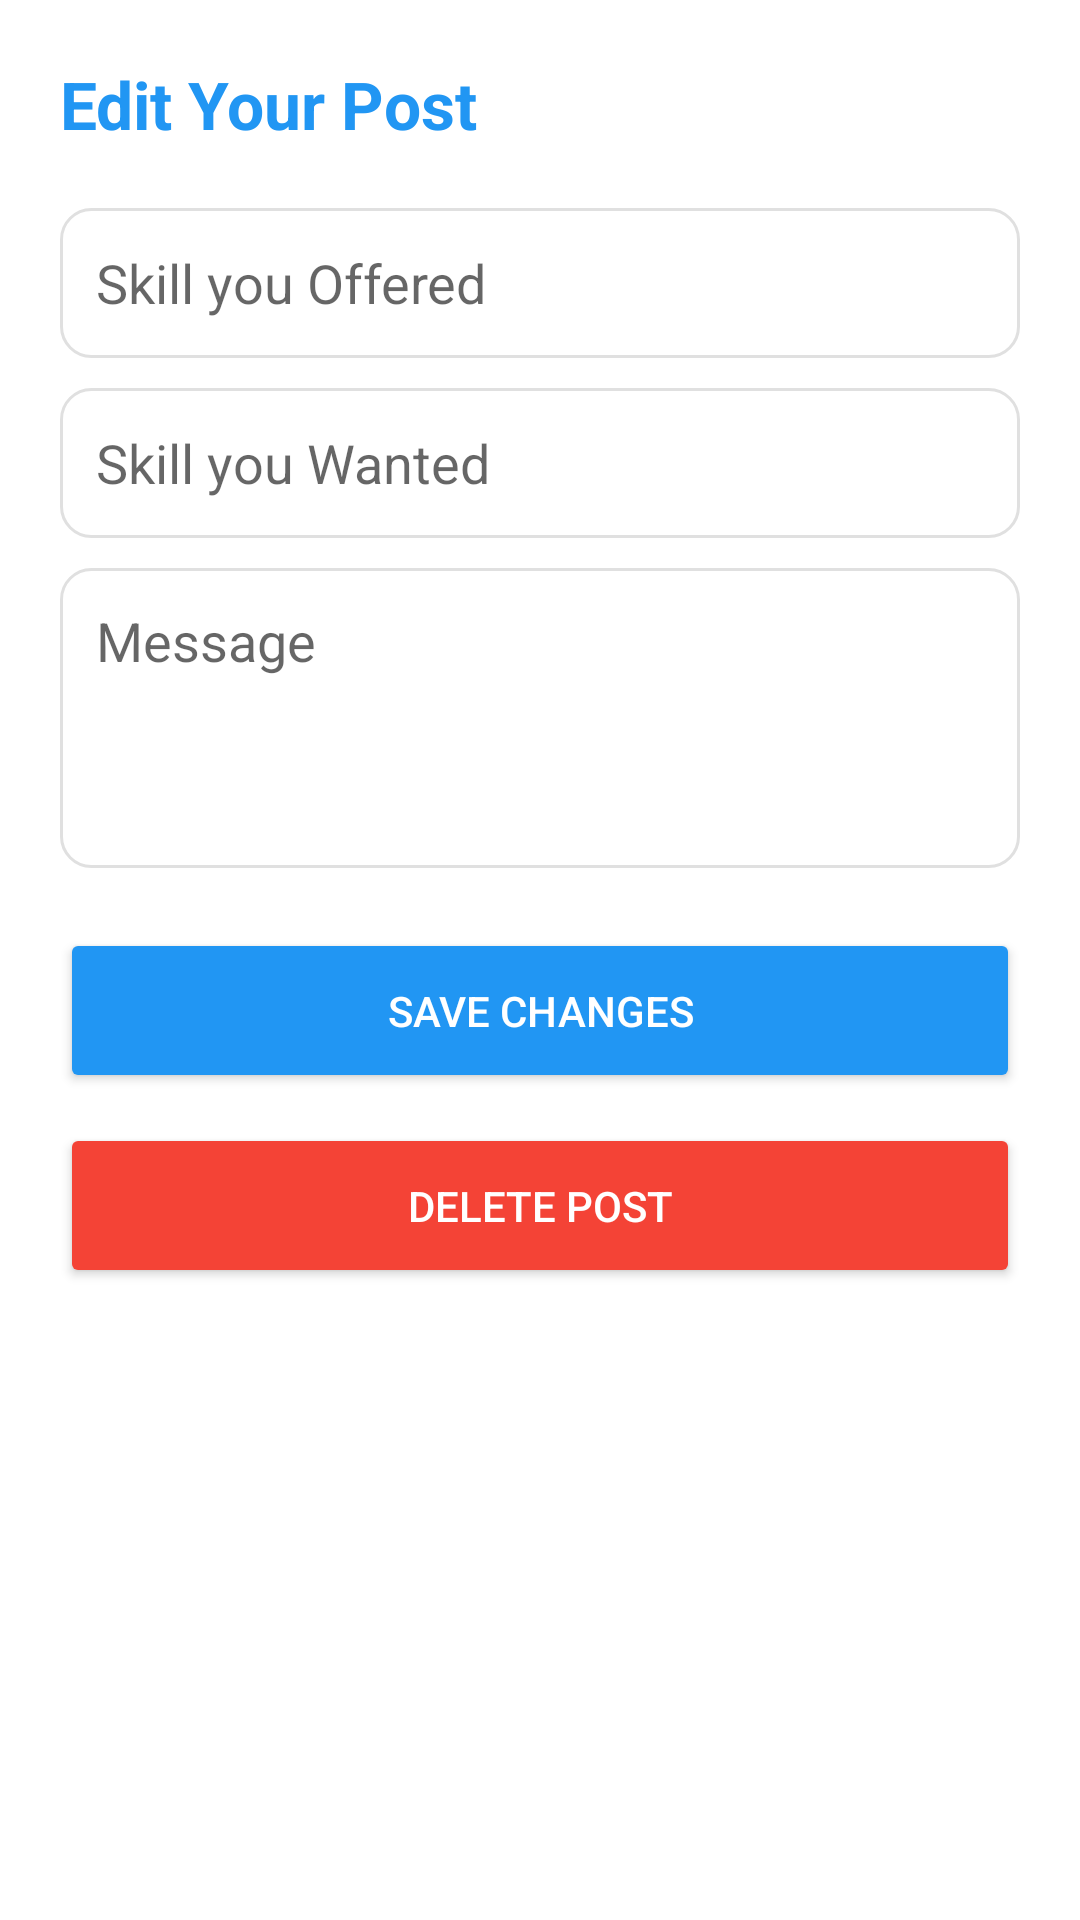

Android layout source for this screen:
<!-- AndroidManifest.xml: application theme Theme.SkillSwap -->
<!-- res/layout/activity_edit_post.xml -->
<?xml version="1.0" encoding="utf-8"?>
<LinearLayout xmlns:android="http://schemas.android.com/apk/res/android"
    android:layout_width="match_parent"
    android:layout_height="match_parent"
    android:orientation="vertical"
    android:padding="20dp"
    android:background="#FFFFFF"> <TextView
    android:layout_width="wrap_content"
    android:layout_height="wrap_content"
    android:text="@string/edit_post_title"
    android:textSize="22sp"
    android:textStyle="bold"
    android:textColor="#2196F3"
    android:layout_marginBottom="20dp"/>

    <EditText
        android:id="@+id/editPostHave"
        android:layout_width="match_parent"
        android:layout_height="50dp"
        android:background="@drawable/editbox_background"
        android:hint="@string/edit_post_skill_have_hint"
        android:padding="12dp"
        android:textColor="#000000" />

    <EditText
        android:id="@+id/editPostWant"
        android:layout_width="match_parent"
        android:layout_height="50dp"
        android:layout_marginTop="10dp"
        android:background="@drawable/editbox_background"
        android:hint="@string/edit_post_skill_want_hint"
        android:padding="12dp"
        android:textColor="#000000" />

    <EditText
        android:id="@+id/editPostMsg"
        android:layout_width="match_parent"
        android:layout_height="100dp"
        android:layout_marginTop="10dp"
        android:background="@drawable/editbox_background"
        android:hint="@string/edit_post_message_hint"
        android:gravity="top"
        android:padding="12dp"
        android:textColor="#000000" />

    <Button
        android:id="@+id/btnUpdatePost"
        android:layout_width="match_parent"
        android:layout_height="55dp"
        android:layout_marginTop="20dp"
        android:backgroundTint="#2196F3"
        android:text="@string/edit_post_save_changes"
        android:textColor="#FFFFFF" />

    <Button
        android:id="@+id/btnDeletePost"
        android:layout_width="match_parent"
        android:layout_height="55dp"
        android:layout_marginTop="10dp"
        android:backgroundTint="#F44336"
        android:text="@string/edit_post_delete_post"
        android:textColor="#FFFFFF" />

</LinearLayout>
<!-- resources referenced by this layout -->
<resources>
  <!-- drawable editbox_background (drawable) -->
  <?xml version="1.0" encoding="utf-8"?>
  <shape xmlns:android="http://schemas.android.com/apk/res/android">
      <solid android:color="#FFFFFF" /> <stroke
      android:width="1dp"
      android:color="#E0E0E0" /> <corners android:radius="10dp" /> <padding
      android:left="10dp"
      android:top="10dp"
      android:right="10dp"
      android:bottom="10dp" />
  </shape>
  <string name="edit_post_delete_post">Delete Post</string>
  <string name="edit_post_message_hint">Message</string>
  <string name="edit_post_save_changes">Save Changes</string>
  <string name="edit_post_skill_have_hint">Skill you Offered</string>
  <string name="edit_post_skill_want_hint">Skill you Wanted</string>
  <string name="edit_post_title">Edit Your Post</string>
  <style name="Theme.SkillSwap" parent="Theme.MaterialComponents.Light.NoActionBar">
          <item name="colorPrimary">#2196F3</item>
          <item name="colorPrimaryDark">#1976D2</item>
          <item name="colorAccent">#2196F3</item>
          <item name="android:windowBackground">#FFFFFF</item>
          <item name="android:textColorPrimary">#000000</item>
      </style>
</resources>
